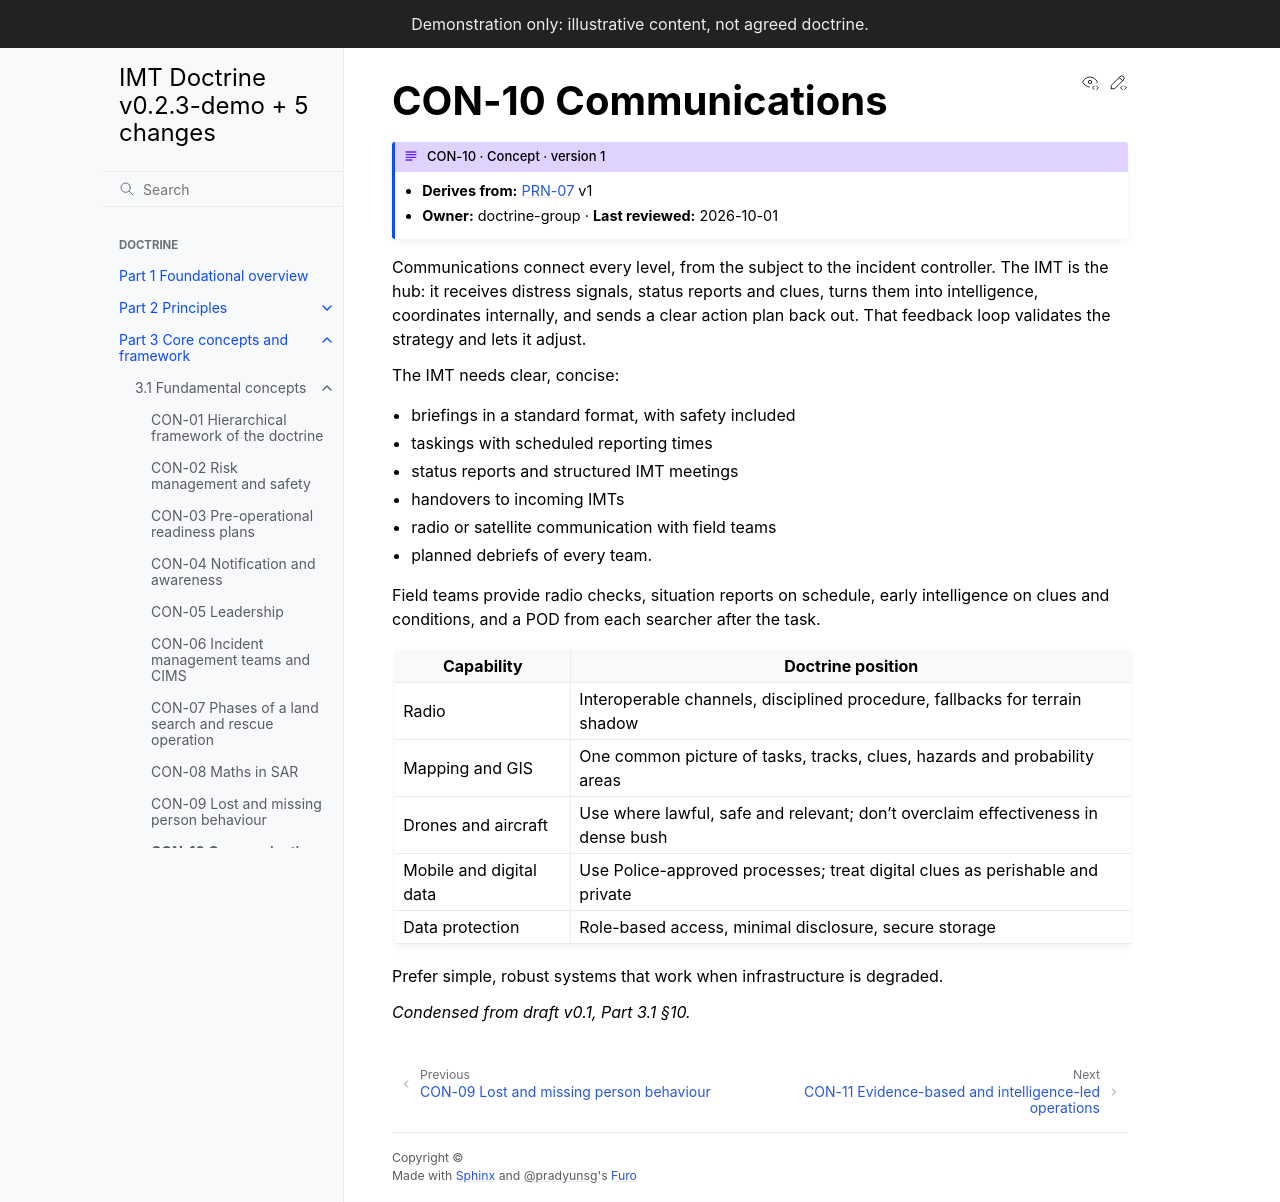

repository: schmidtnz/imt-doctrine · page: pr-preview/pr-28/part-3/3-1-concepts/con-10-communications.html · generator: sphinx

---
id: CON-10
type: concept
title: Communications
version: 1
derives_from:
  PRN-07: 1
owner: doctrine-group
last_reviewed: 2026-10-01
---

# CON-10 Communications

Communications connect every level, from the subject to the incident controller. The IMT is the hub: it receives distress signals, status reports and clues, turns them into intelligence, coordinates internally, and sends a clear action plan back out. That feedback loop validates the strategy and lets it adjust.

The IMT needs clear, concise:

- briefings in a standard format, with safety included
- taskings with scheduled reporting times
- status reports and structured IMT meetings
- handovers to incoming IMTs
- radio or satellite communication with field teams
- planned debriefs of every team.

Field teams provide radio checks, situation reports on schedule, early intelligence on clues and conditions, and a POD from each searcher after the task.

| Capability | Doctrine position |
|---|---|
| Radio | Interoperable channels, disciplined procedure, fallbacks for terrain shadow |
| Mapping and GIS | One common picture of tasks, tracks, clues, hazards and probability areas |
| Drones and aircraft | Use where lawful, safe and relevant; don't overclaim effectiveness in dense bush |
| Mobile and digital data | Use Police-approved processes; treat digital clues as perishable and private |
| Data protection | Role-based access, minimal disclosure, secure storage |

Prefer simple, robust systems that work when infrastructure is degraded.

*Condensed from draft v0.1, Part 3.1 §10.*
